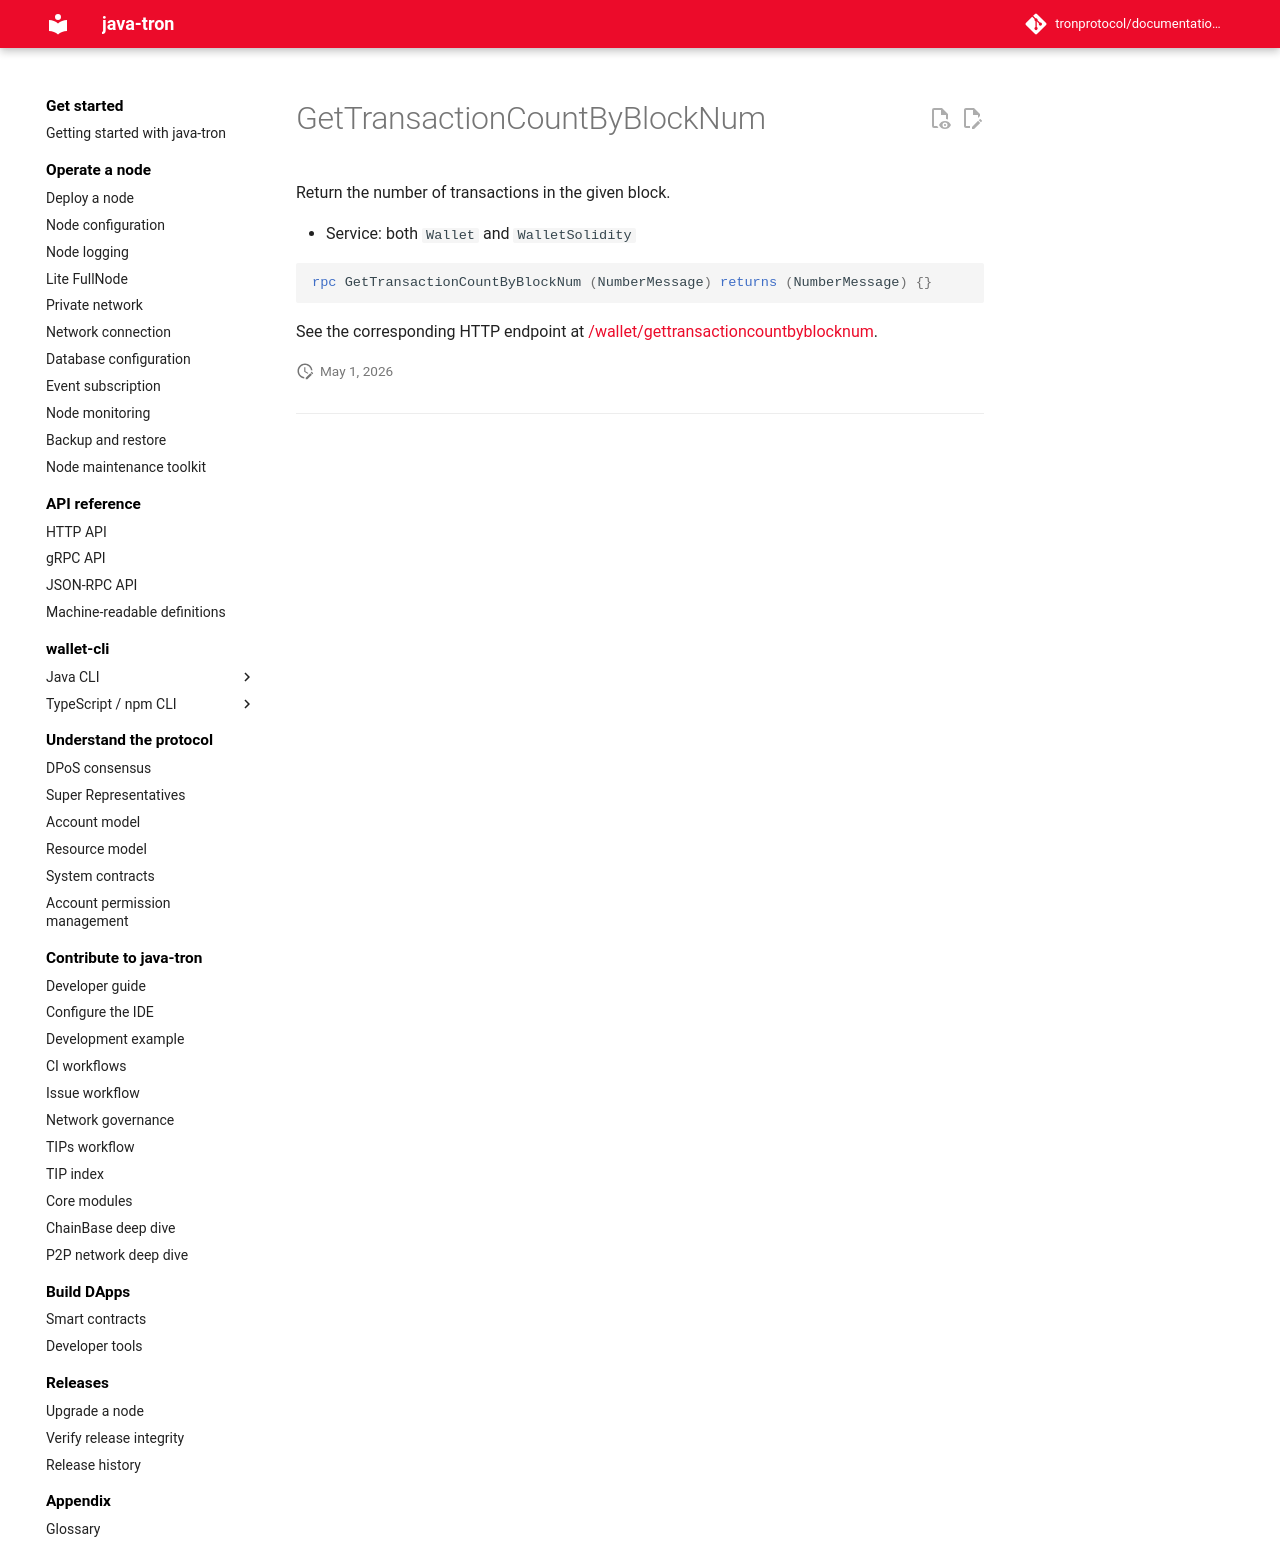

repository: tronprotocol/documentation-en · page: api/rpc/block-and-tx-query/GetTransactionCountByBlockNum/index.html · generator: mkdocs

# GetTransactionCountByBlockNum

Return the number of transactions in the given block.

- Service: both `Wallet` and `WalletSolidity`

```protobuf
rpc GetTransactionCountByBlockNum (NumberMessage) returns (NumberMessage) {}
```

See the corresponding HTTP endpoint at [/wallet/gettransactioncountbyblocknum](../../http/block-and-tx-query/gettransactioncountbyblocknum.md).
